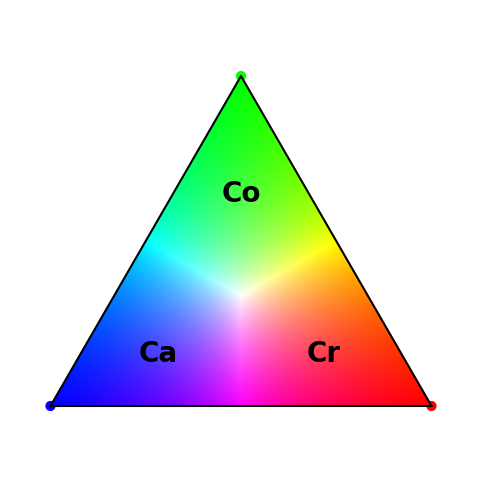

Here is the Python script that generated this plot:
import math
import numpy as np
import matplotlib.pyplot as plt
"""
Code for maxwell triangle taken from espaceRVB.py
[redacted]
Note the french language rvb instead of rgb

I modified their colour blending in the maxwell triangle 
by introducing rescaleRGB

"""

           
def maxwell():
    a = 1.0/math.sqrt(3)
    plt.scatter([a,0,-a],[0,1,0],s=40,c=[(1,0,0),(0,1,0),(0,0,1)])
    plt.plot([a,0,-a,a],[0,1,0,0],'k-')
    plt.axis([-0.7,0.7,-0.2,1.2])
            
def point(rvb):
    somme = rvb[0]+rvb[1]+rvb[2]
    r = rvb[0]*1.0/somme
    v = rvb[1]*1.0/somme
    b = rvb[2]*1.0/somme
    plt.scatter([(r-b)/math.sqrt(3)],[v],s=50,c=(r,v,b))
            
def fill_maxwell(Rlabel=None,Glabel=None,Blabel=None,Tcolor='black'):
        Nlignes=300
        Ncol=300
        img = np.zeros((Nlignes,Ncol,4))
        dx = 2.0/(Ncol-1)
        dy = 1.0/(Nlignes-1)
        for i in range(Ncol-1):
            for j in range(Nlignes-1):
                x =-1.0+i*dx
                y = j*dy
                v = y
                #r = (x+1-v)
                r = (x+1-v)/2.0
                b = 1.0-v-r
                r,v,b=rescaleRGB(r,v,b)#print x,y,r,v,b 
                if (r>=0) and (r<=1.0) and (v>=0) and (v<=1.0) and (b>=0) and (b<=1.0):
                    #t,s,l=rvb2tsl([r,v,b])
                    img[j][i] = np.array([r,v,b,1.0])
                    #img[j][i] = numpy.array([r,v,b])
                    #img[j][i] = numpy.array([t,s,l,1.0])
                else:
                    img[j][i] = np.array([1.0,1.0,1.0,0.0])
                    #img[j][i] = numpy.array([1.0,1.0,1.0])
        a = 1.0/math.sqrt(3)

        plt.axis('off')
        if(Blabel!=None):
            plt.annotate(Blabel, xy=(-0.63, 0.0), xytext=(-0.25, 0.20), xycoords='data',textcoords='data',horizontalalignment='center',verticalalignment='top',color=Tcolor,fontsize=20,weight='heavy',name='arial')
        if(Glabel!=None):
            plt.annotate(Glabel, xy=(0.0,1.0), xytext=(0.0,0.60), xycoords='data',textcoords='data',horizontalalignment='center',verticalalignment='bottom',color=Tcolor,fontsize=20,weight='heavy',name='arial')
        if(Rlabel!=None):
            plt.annotate(Rlabel, xy=(0.63, 0.0), xytext=(0.25, 0.20), xycoords='data',textcoords='data',horizontalalignment='center',verticalalignment='top',color=Tcolor,fontsize=20,weight='heavy',name='arial')

        plt.imshow(img,origin='lower',extent=[-a,a,0.0,1.0])
            
def rvb2tsl(rvb):
        r=rvb[0]*1.0
        v=rvb[1]*1.0
        b=rvb[2]*1.0
        somme = r+v+b
        r=r/somme
        v=v/somme
        b=b/somme
        Max = max(r,v,b)
        Min = min(r,v,b)
        C=Max-Min
        L = Max
        if L==0:
            return [0,0,0]
        S = C/L
        if C==0:
            return [0,0,L]
        if max==r:
            T = 60.0*(v-b)/C % 360
        elif max==v:
            T = 120.0+60.0*(b-r)/C
        else:
            T = 240.0+60.0*(r-v)/C
        return [T,S,L]
            
def tsl2rvb(tsl):
        T=tsl[0]*1.0
        S=tsl[1]*1.0
        L=tsl[2]*1.0
        C=L*S
        Min = L-C
        if (T>300) and (T<=360):
            r = L
            v = Min
            b = v+C*(360.0-T)/60
        elif (T>=0) and (T<=60):
            r = L
            b = Min
            v = b+C*(T/60)
        elif (T>60) and (T<=120):
            v = L
            b = Min
            r = b+C*(120.0-T)/60
        elif (T>120) and (T<=180):
            v = L
            r = Min
            b = r+C*(T-120.0)/60
        elif (T>180) and (T<=240):
            b = L
            r = Min
            v = r+C*(240.0-T)/60
        else:
            b = L
            v = Min
            r = v+C*(T-240.0)/60
        return [r,v,b]
            
def disqueTSL():
    Ncol = 300
    Nlignes = 300
    img = np.zeros((Nlignes,Ncol,4))
    dx = 2.0/(Ncol-1)
    dy = 2.0/(Nlignes-1)
    rad2deg = 180.0/math.pi
    for i in range(Ncol):
        for j in range(Nlignes):
            x=-1.0+i*dx
            y=-1.0+j*dy
            r = math.sqrt(x*x+y*y)
            if r<1.0:
                if x==0:
                    if y>0:
                        a = 90.0
                    else:
                        a = -90.0
                else:
                    a = math.atan(y/x)*rad2deg
                if x<0:
                    a = a+180.0
                a = a % 360
                rvb = tsl2rvb([a,r,1.0])
                img[j][i] = np.array([rvb[0],rvb[1],rvb[2],1.0])
            else:
                img[j][i] = np.array([1.0,1.0,1.0,0.0])
    plt.imshow(img,origin='lower',extent=[-1,1,-1,1])        
            
            
            
def pointsTSV(dT,S):
    T = np.arange(0,360,dT)
    x = np.zeros(T.size)
    y = np.zeros(T.size)
    for k in range(T.size):
        rvb = tsl2rvb([T[k],S,1.0])
        somme = rvb[0]+rvb[1]+rvb[2]
        x[k] = (rvb[0]-rvb[2])/math.sqrt(3)/somme
        y[k] = rvb[1]/somme
    plt.plot(x,y,"k.")

def rescaleRGB(r,g,b):
    """
    PDQ: Re-normalise the blend
    so that the max of the RGB is 1.0
    R,G,B = 0.5,0.5,0.2 becomes 1,1,0.4
    """
    cmax=max([r,g,b])
    if cmax>0.0:
        return r/cmax,g/cmax,b/cmax
    else:
        return 0,0,0



def fill_twocolour(top=0,bottom=1,toplabel=None,bottomlabel=None):
        Nrow=300
        Ncol=300
        img = np.zeros((Nrow,Ncol,4))
        dx = 1.0/(Ncol-1)
        dy = 1.0/(Nrow-1)
        for i in range(Ncol-1):
            for j in range(Nrow-1):
                x =-1.0+i*dx
                y = j*dy
                
                r = y
                g = (1.0-r)*i*dx
                b = 0.0
                #r,g,b=rescaleRGB(r,g,b)#print x,y,r,v,b 
                if (r>=0) and (r<=1.0) and (g>=0) and (g<=1.0) and (b>=0) and (b<=1.0):
                    img[j][i] = np.array([r,g,b,1.0])
                else:
                    img[j][i] = np.array([1.0,1.0,1.0,0.0])
        a = 1.0/math.sqrt(3)

        plt.axis('off')
#         if(Blabel!=None):
#             plt.annotate(Blabel, xy=(-0.63, 0.0), xytext=(-0.63, -0.05), xycoords='data',textcoords='data',horizontalalignment='center',verticalalignment='top')
#         if(Glabel!=None):
#             plt.annotate(Glabel, xy=(0.0,1.0), xytext=(0.0,1.05), xycoords='data',textcoords='data',horizontalalignment='center',verticalalignment='bottom')
#         if(Rlabel!=None):
#             plt.annotate(Rlabel, xy=(0.63, 0.0), xytext=(0.63, -0.05), xycoords='data',textcoords='data',horizontalalignment='center',verticalalignment='top')

        plt.imshow(img,origin='lower',extent=[-a,a,0.0,1.0])



#def normalize2DArray(2darr):
#    2darr /= np.max(np.abs(2darr),axis=0)
#    image *= (255.0/image.max())
    
def rgbtrueimage(R,G,B):
    rows,cols = R.shape
    R*= (1.0/R.max())
    G*= (1.0/G.max())
    B*= (1.0/B.max())
    img = np.zeros((rows,cols,3))
    img[:,:,0]=R
    img[:,:,1]=G
    img[:,:,2]=B
    plt.imshow(img)        
    

def rgbnormimage(R,G,B):
    rows,cols = R.shape
    R*= (1.0/R.max())
    G*= (1.0/G.max())
    B*= (1.0/B.max())
    img = np.zeros((rows,cols,3))
    img[:,:,0]=R
    img[:,:,1]=G
    img[:,:,2]=B
    plt.imshow(img)        
    

    

plt.figure(figsize=(6,6))
maxwell()
#fill_twocolour(top=0,bottom=1,toplabel=None,bottomlabel=None)
fill_maxwell(Rlabel="Cr",Glabel="Co",Blabel="Ca",Tcolor='black')
plt.savefig('triangle.png', transparent=True)

plt.show()
#N=200
#R=np.random.random((N,N))
#G=np.random.random((N,N))
#B=np.random.random((N,N))
#rgbimage(R,G,B)
#plt.show()           
